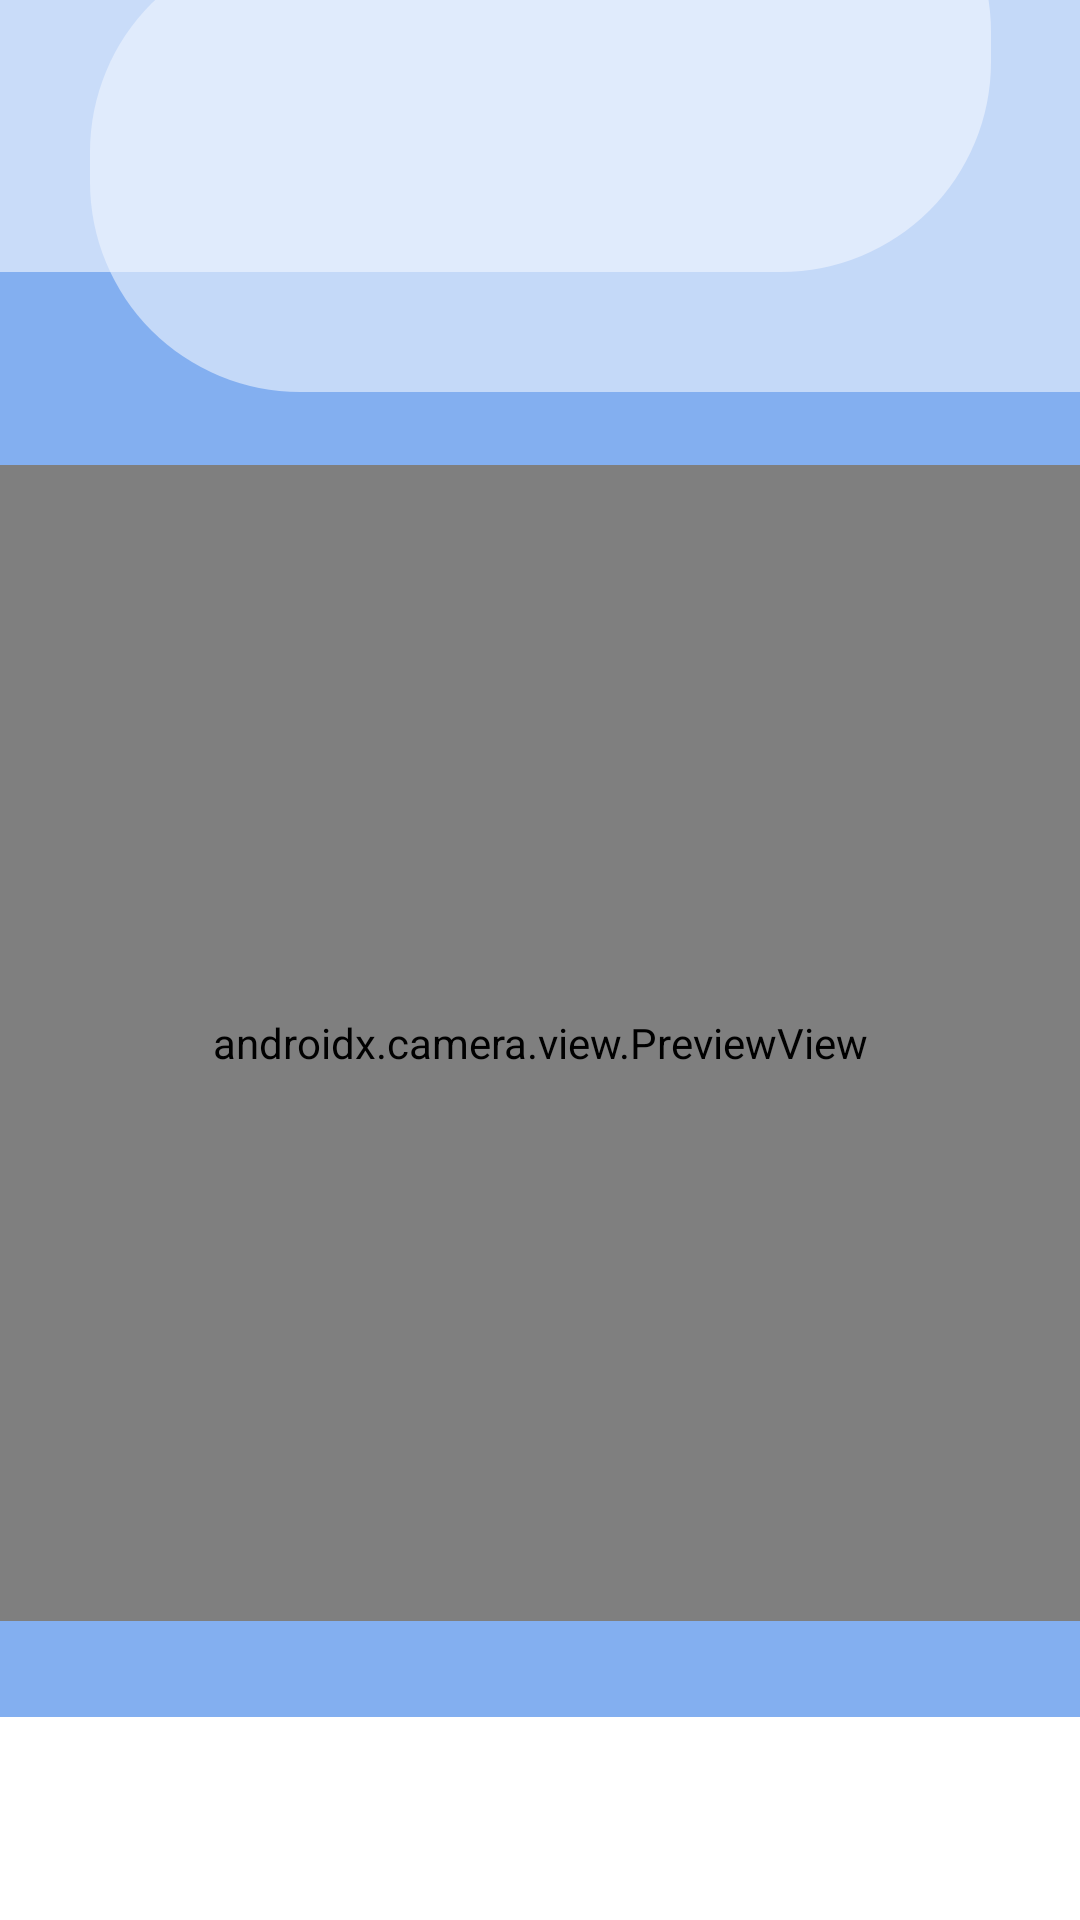

Here is an Android app screen rendered from its layout file. Give the layout XML and the strings, colors and styles it references.
<!-- AndroidManifest.xml: application theme Theme.MyUMKM -->
<!-- res/layout/activity_money_live.xml -->
<?xml version="1.0" encoding="utf-8"?>
<androidx.constraintlayout.widget.ConstraintLayout xmlns:android="http://schemas.android.com/apk/res/android"
    xmlns:app="http://schemas.android.com/apk/res-auto"
    xmlns:tools="http://schemas.android.com/tools"
    android:layout_width="match_parent"
    android:layout_height="match_parent"
    android:background="#83AFF0"
    tools:context=".ui.money.MoneyLiveActivity">

    <View
        android:id="@+id/rectangle2"
        android:layout_width="450dp"
        android:layout_height="150dp"
        android:layout_alignParentStart="false"
        android:layout_alignParentTop="false"
        android:layout_marginTop="-60dp"
        android:layout_marginEnd="150dp"
        android:alpha="0.65"
        android:background="@drawable/rectangle"
        app:layout_constraintEnd_toEndOf="parent"
        app:layout_constraintStart_toStartOf="parent"
        app:layout_constraintTop_toTopOf="parent"
        tools:ignore="MissingConstraints" />

    <View
        android:id="@+id/rectangle3"
        android:layout_width="450dp"
        android:layout_height="150dp"
        android:layout_alignParentStart="false"
        android:layout_alignParentTop="false"
        android:layout_marginStart="150dp"
        android:layout_marginTop="-20dp"
        android:alpha="0.6"
        android:background="@drawable/rectangle"
        app:layout_constraintEnd_toEndOf="parent"
        app:layout_constraintStart_toStartOf="parent"
        app:layout_constraintTop_toTopOf="parent"
        tools:ignore="MissingConstraints" />

    <TextView
        android:id="@+id/tvResult"
        android:layout_width="match_parent"
        android:layout_height="wrap_content"
        android:background="@color/white"
        android:lines="3"
        android:maxLines="3"
        android:padding="8dp"
        android:textColor="@color/navy"
        android:fontFamily="@font/outfit_semibold"
        android:gravity="center"
        app:layout_constraintBottom_toBottomOf="parent"
        app:layout_constraintEnd_toEndOf="parent"
        app:layout_constraintStart_toStartOf="parent"
        tools:text="Result" />

    <androidx.camera.view.PreviewView
        android:id="@+id/viewFinder"
        android:layout_width="match_parent"
        android:layout_height="0dp"
        android:layout_marginTop="155dp"
        android:layout_marginBottom="32dp"
        app:layout_constraintBottom_toTopOf="@+id/tvResult"
        app:layout_constraintEnd_toEndOf="parent"
        app:layout_constraintHorizontal_bias="0.0"
        app:layout_constraintStart_toStartOf="parent"
        app:layout_constraintTop_toTopOf="parent"
        app:layout_constraintVertical_bias="0.0">

    </androidx.camera.view.PreviewView>

</androidx.constraintlayout.widget.ConstraintLayout>
<!-- resources referenced by this layout -->
<resources>
  <color name="navy">#2C456B</color>
  <color name="white">#FFFFFFFF</color>
  <!-- drawable rectangle (drawable) -->
  <?xml version="1.0" encoding="utf-8"?>
  <shape xmlns:android="http://schemas.android.com/apk/res/android"
      android:shape="rectangle">
      <solid android:color="#f0f5fe" />
      <corners android:radius="70dp" />
  </shape>
  <style name="Theme.MyUMKM" parent="Base.Theme.MyUMKM" />
  <style name="Base.Theme.MyUMKM" parent="Theme.Material3.DayNight.NoActionBar">
          
          <item name="colorPrimary">@color/secondary</item>
          <item name="colorPrimaryVariant">@color/primary</item>
          <item name="colorAccent">@color/navy_button</item>
      </style>
  <color name="secondary">#4779C4</color>
  <color name="primary">#83AFF0</color>
  <color name="navy_button">#1B2D48</color>
</resources>
